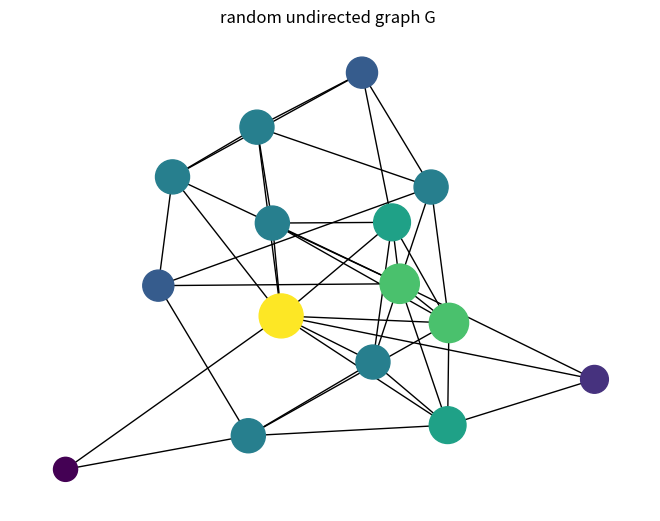

The script that saved this image:
# -*- coding: utf-8 -*-
"""Untitled11.ipynb

Automatically generated by Colab.

Original file is located at
    https://colab.research.google.com/drive/1H_kZmPa3D45XsKRyFBEtWk8Q_xbeiIXm

#Importy
"""

import networkx as nx
import matplotlib.pyplot as plt

"""## Exe 12.2"""

G = nx.erdos_renyi_graph(15, 0.3)

pos = nx.spring_layout(G)

degrees = dict(G.degree())
node_colors = [degrees[n] for n in G.nodes]
node_sizes = [100 + 100 * degrees[n] for n in G.nodes]

nx.draw(
    G,
    pos=pos,
    node_color=node_colors,
    node_size=node_sizes,
    edge_color="black",
    cmap=plt.cm.viridis
)

plt.title("random undirected graph G ")
plt.show()
